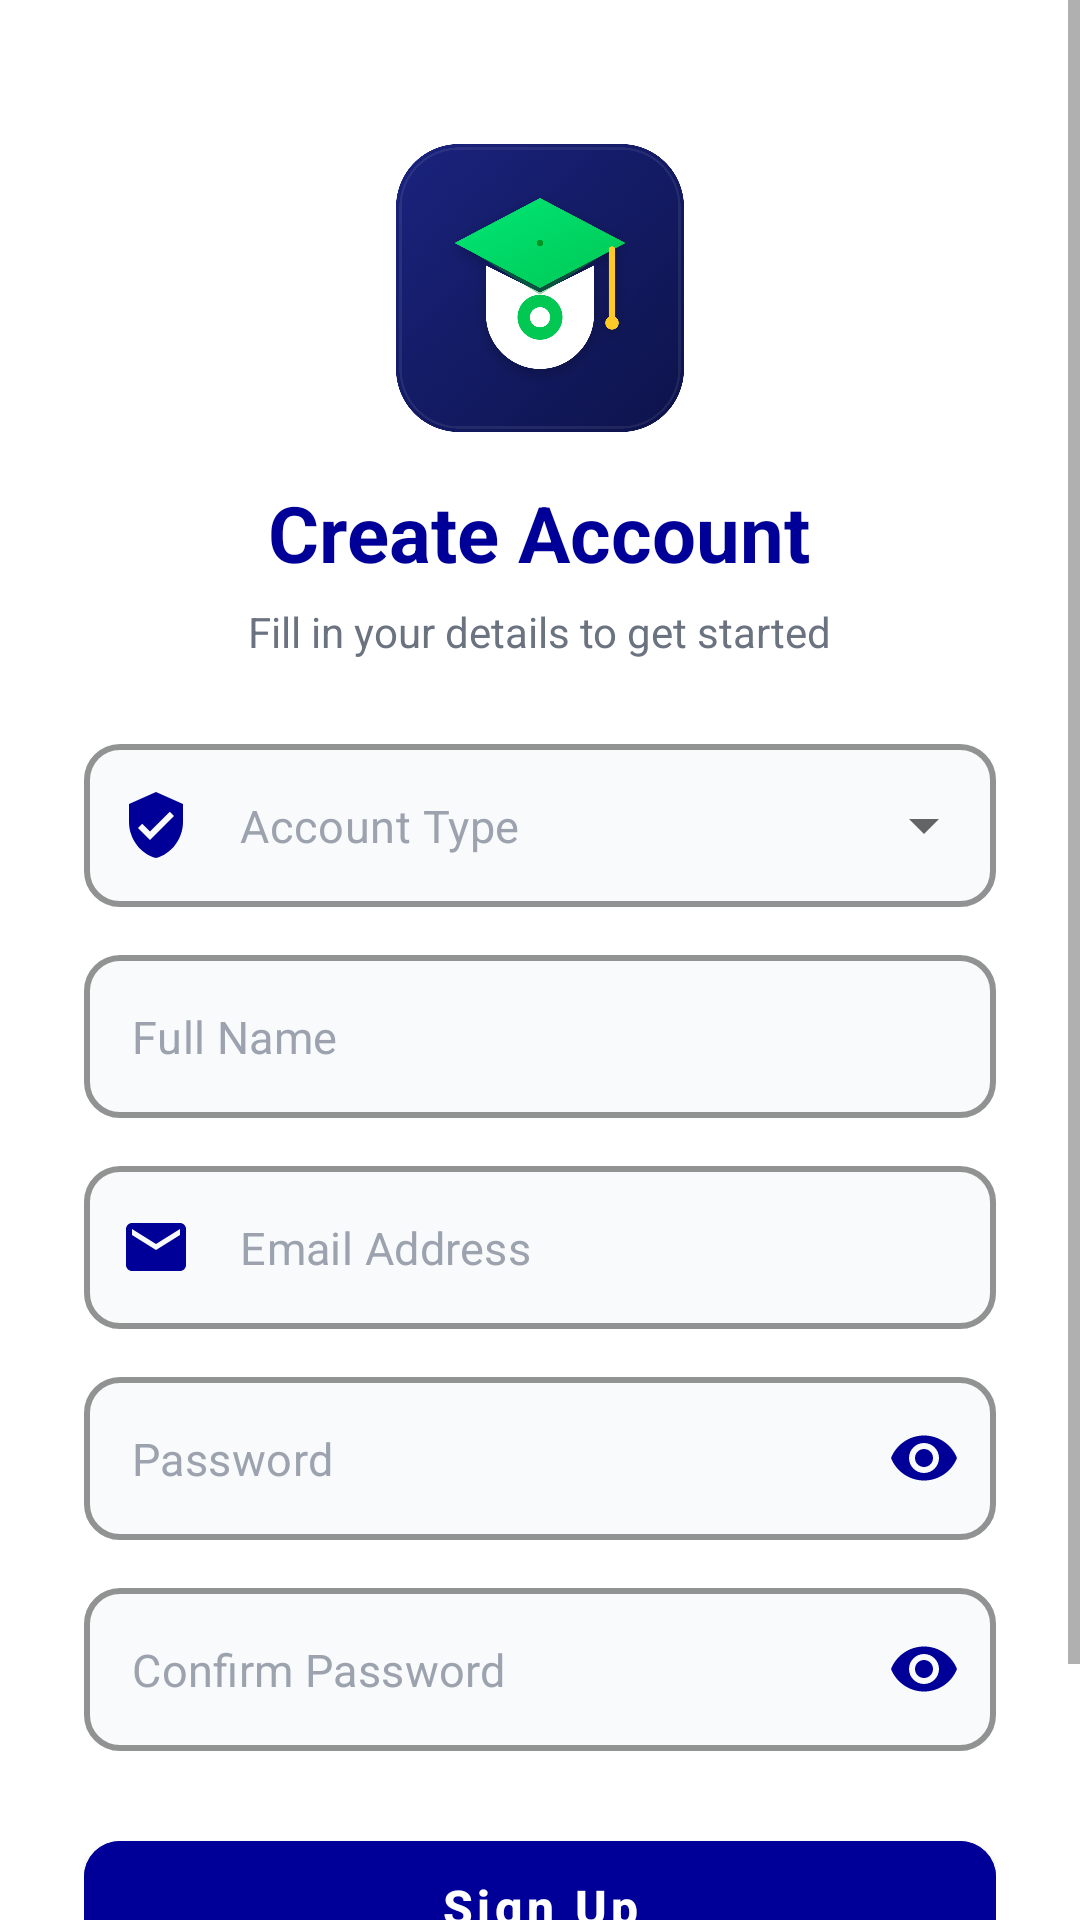

Reconstruct the res/layout file that produces this screen, plus the resources it refers to.
<!-- AndroidManifest.xml: application theme Theme.OOPProject -->
<!-- res/layout/activity_sign_up_page.xml -->
<?xml version="1.0" encoding="utf-8"?>
<ScrollView xmlns:android="http://schemas.android.com/apk/res/android"
    xmlns:app="http://schemas.android.com/apk/res-auto"
    android:id="@+id/main"
    android:layout_width="match_parent"
    android:layout_height="match_parent"
    android:background="#FFFFFF"
    android:fillViewport="true"
    android:fitsSystemWindows="true">

    <LinearLayout
        android:layout_width="match_parent"
        android:layout_height="wrap_content"
        android:orientation="vertical"
        android:padding="28dp">

        
        <ImageView
            android:id="@+id/ivAppLogo"
            android:layout_width="96dp"
            android:layout_height="96dp"
            android:layout_gravity="center_horizontal"
            android:layout_marginTop="20dp"
            android:contentDescription="App Logo"
            android:scaleType="fitCenter"
            android:src="@drawable/app_logo" />

        
        <TextView
            android:id="@+id/tvTitle"
            android:layout_width="wrap_content"
            android:layout_height="wrap_content"
            android:layout_gravity="center_horizontal"
            android:layout_marginTop="16dp"
            android:text="Create Account"
            android:textColor="@color/dark_purple"
            android:textSize="26sp"
            android:textStyle="bold" />

        
        <TextView
            android:layout_width="wrap_content"
            android:layout_height="wrap_content"
            android:layout_gravity="center_horizontal"
            android:layout_marginTop="6dp"
            android:text="Fill in your details to get started"
            android:textColor="#6B7280"
            android:textSize="14sp" />

        
        <com.google.android.material.textfield.TextInputLayout
            android:id="@+id/textInputLayout6"
            style="@style/Widget.MaterialComponents.TextInputLayout.OutlinedBox.ExposedDropdownMenu"
            android:layout_width="match_parent"
            android:layout_height="wrap_content"
            android:layout_marginTop="28dp"
            app:boxBackgroundColor="#F9FAFB"
            app:boxCornerRadiusBottomEnd="12dp"
            app:boxCornerRadiusBottomStart="12dp"
            app:boxCornerRadiusTopEnd="12dp"
            app:boxCornerRadiusTopStart="12dp"
            app:boxStrokeColor="@color/dark_purple"
            app:boxStrokeWidth="2dp"
            app:hintEnabled="false"
            app:startIconDrawable="@drawable/ic_badge"
            app:startIconTint="@color/dark_purple">

            <com.google.android.material.textfield.MaterialAutoCompleteTextView
                android:id="@+id/statusInput"
                android:layout_width="match_parent"
                android:layout_height="wrap_content"
                android:hint="Account Type"
                android:inputType="none"
                android:textColor="@color/black"
                android:textColorHint="#9CA3AF"
                android:textSize="15sp"
                app:simpleItems="@array/accountType" />
        </com.google.android.material.textfield.TextInputLayout>

        
        <com.google.android.material.textfield.TextInputLayout
            android:id="@+id/tilFullName"
            style="@style/Widget.MaterialComponents.TextInputLayout.OutlinedBox"
            android:layout_width="match_parent"
            android:layout_height="wrap_content"
            android:layout_marginTop="16dp"
            app:boxBackgroundColor="#F9FAFB"
            app:boxCornerRadiusBottomEnd="12dp"
            app:boxCornerRadiusBottomStart="12dp"
            app:boxCornerRadiusTopEnd="12dp"
            app:boxCornerRadiusTopStart="12dp"
            app:boxStrokeColor="@color/dark_purple"
            app:boxStrokeWidth="2dp"
            app:hintEnabled="false"
            app:startIconDrawable="@drawable/ic_profile"
            app:startIconTint="@color/dark_purple">

            <com.google.android.material.textfield.TextInputEditText
                android:id="@+id/etFullName"
                android:layout_width="match_parent"
                android:layout_height="wrap_content"
                android:hint="Full Name"
                android:inputType="textPersonName"
                android:textColor="#1F2937"
                android:textColorHint="#9CA3AF"
                android:textSize="15sp" />
        </com.google.android.material.textfield.TextInputLayout>

        
        <com.google.android.material.textfield.TextInputLayout
            android:id="@+id/tilEmail"
            style="@style/Widget.MaterialComponents.TextInputLayout.OutlinedBox"
            android:layout_width="match_parent"
            android:layout_height="wrap_content"
            android:layout_marginTop="16dp"
            app:boxBackgroundColor="#F9FAFB"
            app:boxCornerRadiusBottomEnd="12dp"
            app:boxCornerRadiusBottomStart="12dp"
            app:boxCornerRadiusTopEnd="12dp"
            app:boxCornerRadiusTopStart="12dp"
            app:boxStrokeColor="@color/dark_purple"
            app:boxStrokeWidth="2dp"
            app:hintEnabled="false"
            app:startIconDrawable="@drawable/ic_email"
            app:startIconTint="@color/dark_purple">

            <com.google.android.material.textfield.TextInputEditText
                android:id="@+id/etEmail"
                android:layout_width="match_parent"
                android:layout_height="wrap_content"
                android:hint="Email Address"
                android:inputType="textEmailAddress"
                android:textColor="#1F2937"
                android:textColorHint="#9CA3AF"
                android:textSize="15sp" />
        </com.google.android.material.textfield.TextInputLayout>

        
        <com.google.android.material.textfield.TextInputLayout
            android:id="@+id/tilPassword"
            style="@style/Widget.MaterialComponents.TextInputLayout.OutlinedBox"
            android:layout_width="match_parent"
            android:layout_height="wrap_content"
            android:layout_marginTop="16dp"
            app:boxBackgroundColor="#F9FAFB"
            app:boxCornerRadiusBottomEnd="12dp"
            app:boxCornerRadiusBottomStart="12dp"
            app:boxCornerRadiusTopEnd="12dp"
            app:boxCornerRadiusTopStart="12dp"
            app:boxStrokeColor="@color/dark_purple"
            app:boxStrokeWidth="2dp"
            app:endIconMode="password_toggle"
            app:endIconTint="@color/dark_purple"
            app:hintEnabled="false"
            app:startIconDrawable="@drawable/ic_lock"
            app:startIconTint="@color/dark_purple">

            <com.google.android.material.textfield.TextInputEditText
                android:id="@+id/etPassword"
                android:layout_width="match_parent"
                android:layout_height="wrap_content"
                android:hint="Password"
                android:inputType="textPassword"
                android:textColor="#1F2937"
                android:textColorHint="#9CA3AF"
                android:textSize="15sp" />
        </com.google.android.material.textfield.TextInputLayout>

        
        <com.google.android.material.textfield.TextInputLayout
            android:id="@+id/tilConfirmPassword"
            style="@style/Widget.MaterialComponents.TextInputLayout.OutlinedBox"
            android:layout_width="match_parent"
            android:layout_height="wrap_content"
            android:layout_marginTop="16dp"
            app:boxBackgroundColor="#F9FAFB"
            app:boxCornerRadiusBottomEnd="12dp"
            app:boxCornerRadiusBottomStart="12dp"
            app:boxCornerRadiusTopEnd="12dp"
            app:boxCornerRadiusTopStart="12dp"
            app:boxStrokeColor="@color/dark_purple"
            app:boxStrokeWidth="2dp"
            app:endIconMode="password_toggle"
            app:endIconTint="@color/dark_purple"
            app:hintEnabled="false"
            app:startIconDrawable="@drawable/ic_lock"
            app:startIconTint="@color/dark_purple">

            <com.google.android.material.textfield.TextInputEditText
                android:id="@+id/etConfirmPassword"
                android:layout_width="match_parent"
                android:layout_height="wrap_content"
                android:hint="Confirm Password"
                android:inputType="textPassword"
                android:textColor="#1F2937"
                android:textColorHint="#9CA3AF"
                android:textSize="15sp" />
        </com.google.android.material.textfield.TextInputLayout>

        
        <ProgressBar
            android:id="@+id/progressBar"
            android:layout_width="wrap_content"
            android:layout_height="wrap_content"
            android:layout_gravity="center_horizontal"
            android:layout_marginTop="20dp"
            android:indeterminateTint="@color/dark_purple"
            android:visibility="gone" />

        
        <com.google.android.material.button.MaterialButton
            android:id="@+id/btnSignUp"
            android:layout_width="match_parent"
            android:layout_height="56dp"
            android:layout_marginTop="24dp"
            android:backgroundTint="@color/dark_purple"
            android:text="Sign Up"
            android:textAllCaps="false"
            android:textColor="#FFFFFF"
            android:textSize="16sp"
            android:textStyle="bold"
            app:cornerRadius="12dp" />

        
        <LinearLayout
            android:id="@+id/layoutLoginPrompt"
            android:layout_width="wrap_content"
            android:layout_height="wrap_content"
            android:layout_gravity="center_horizontal"
            android:layout_marginTop="28dp"
            android:orientation="horizontal">

            <TextView
                android:layout_width="wrap_content"
                android:layout_height="wrap_content"
                android:text="Already have an account? "
                android:textColor="#6B7280"
                android:textSize="14sp" />

            <TextView
                android:id="@+id/tvLogin"
                android:layout_width="wrap_content"
                android:layout_height="wrap_content"
                android:text="Login"
                android:textColor="@color/dark_purple"
                android:textSize="14sp"
                android:textStyle="bold" />
        </LinearLayout>

    </LinearLayout>
</ScrollView>
<!-- resources referenced by this layout -->
<resources>
  <string-array name="accountType">
          <item>Student</item>
          <item>Teacher</item>
      </string-array>
  <color name="black">#FF000000</color>
  <color name="dark_purple">#FF000099</color>
  <!-- drawable app_logo: png bitmap (drawable, 403426 bytes) -->
  <!-- drawable ic_badge (drawable) -->
  <vector xmlns:android="http://schemas.android.com/apk/res/android"
      android:width="24dp"
      android:height="24dp"
      android:viewportWidth="24"
      android:viewportHeight="24">
    <path
        android:fillColor="#FF000000"
        android:pathData="M12,1L3,5v6c0,5.55 3.84,10.74 9,12 5.16,-1.26 9,-6.45 9,-12V5l-9,-4zm-2,16l-4,-4 1.41,-1.41L10,14.17l6.59,-6.59L18,9l-8,8z"/>
  </vector>
  <!-- drawable ic_email (drawable) -->
  <vector xmlns:android="http://schemas.android.com/apk/res/android"
      android:width="24dp"
      android:height="24dp"
      android:viewportWidth="24"
      android:viewportHeight="24">
    <path
        android:fillColor="#FF000000"
        android:pathData="M20,4H4c-1.1,0 -1.99,0.9 -1.99,2L2,18c0,1.1 0.9,2 2,2h16c1.1,0 2,-0.9 2,-2V6c0,-1.1 -0.9,-2 -2,-2zm0,4l-8,5 -8,-5V6l8,5 8,-5v2z"/>
  </vector>
  <style name="Theme.OOPProject" parent="Theme.MaterialComponents.Light.NoActionBar">
          
          <item name="colorPrimary">@color/purple_500</item>
          <item name="colorPrimaryVariant">@color/purple_700</item>
          <item name="colorOnPrimary">@color/white</item>
          
          <item name="colorSecondary">@color/teal_200</item>
          <item name="colorSecondaryVariant">@color/teal_700</item>
          <item name="colorOnSecondary">@color/black</item>
          
          <item name="android:statusBarColor">@color/dark_purple</item>
          
          <item name="android:windowBackground">@color/dark_purple</item>
          <item name="android:windowSplashScreenBackground" tools:targetApi="s">@color/dark_purple</item>
          <item name="android:windowSplashScreenAnimatedIcon" tools:targetApi="s">@drawable/app_logo</item>
      </style>
  <color name="purple_500">#FF6200EE</color>
  <color name="purple_700">#FF3700B3</color>
  <color name="white">#FFFFFFFF</color>
  <color name="teal_200">#FF03DAC5</color>
  <color name="teal_700">#FF018786</color>
</resources>
